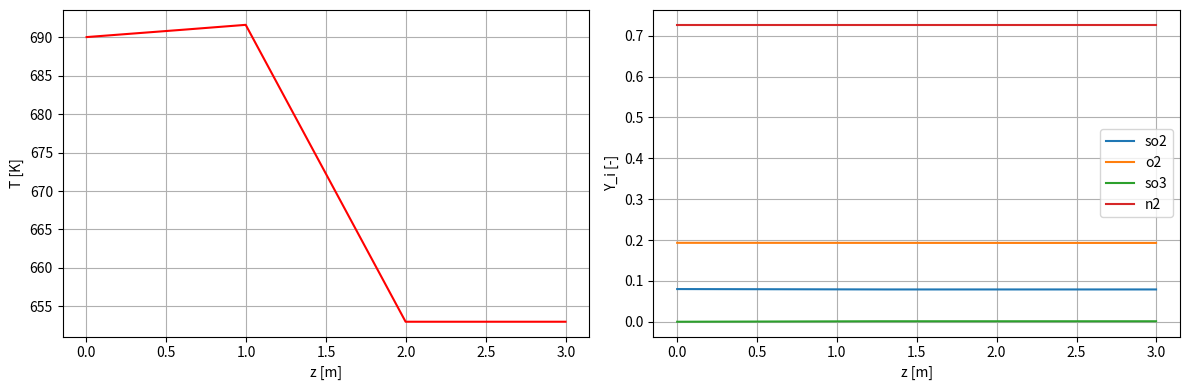
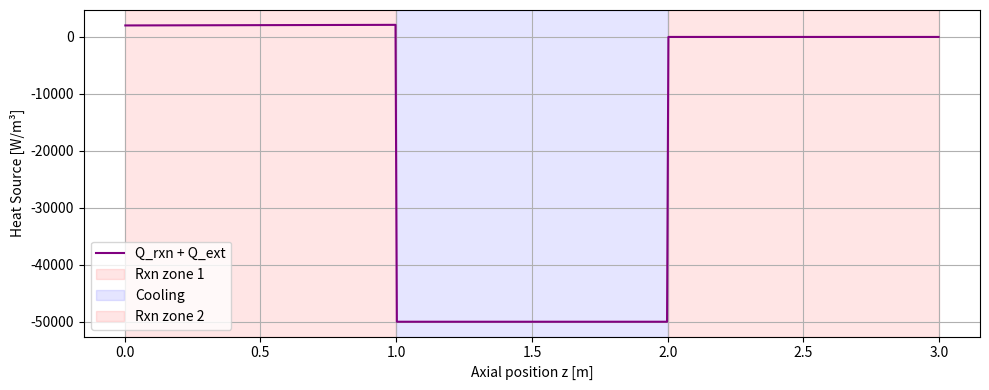

Write the Python code that produced these figures, in order.
import numpy as np
import scipy.optimize as optimize
import scipy.integrate as integrate
import matplotlib.pyplot as plt
from dataclasses import dataclass, field
from dataclasses import dataclass, field
import scipy.linalg
from typing import ClassVar, Dict, List


UNIVERSALGASCONSTANT = 8.31446261815324 #J/molK
T_REF   = 273.15
P_REF   = 101325.0 #Pa
PI      = 3.141592653589793

@dataclass
class Specie:
    counter: ClassVar[int] = 0

    name      : str
    molarMass : float
    heatCapacityModel   : str   = "const" 
    enthalpyFormation   : float = 0.0
    entropyFormation    : float = 0.0
    heatCapacityValue   : float = 900
    heatCapacityCoefficients : list[float] = field(default_factory=list)
    
    def __post_init__(self):
        self.id = Specie.counter
        type(self).counter += 1
        
        if self.heatCapacityModel == "polynomial":
            self.cp_poly = np.polynomial.Polynomial(self.heatCapacityCoefficients)
            self.H_poly = self.cp_poly.integ()  
    def heatCapacity(self, T: np.ndarray):
        T = np.asarray(T)
        if self.heatCapacityModel == "const":
            return np.full_like(T, self.heatCapacityValue)
        else:
            return self.cp_poly(T) * UNIVERSALGASCONSTANT

    def enthalpy(self, T):
        T = np.asarray(T)
        if self.heatCapacityModel == "const":
            sensible_enthalpy = self.heatCapacityValue * (T - T_REF)
        else:
            sensible_enthalpy = (self.H_poly(T) - self.H_poly(T_REF)) * UNIVERSALGASCONSTANT
            
        return self.enthalpyFormation + sensible_enthalpy
    
@dataclass
class Reaction:
    name: str
    stochiometricCoefficients   : np.ndarray    = field(default_factory=lambda: np.array([]))
    speciesExponent             : np.ndarray    = field(default_factory=lambda: np.array([])) 
    reversedSpecieExponent      : np.ndarray    = field(default_factory=lambda: np.array([])) 
    isReversible                : bool          = True
    ahrreniusPreExponent        : float         = 1.0
    ahrreniusActivationEnergy   : float         = 0.0  # J/mol
    species                     : List          = field(default_factory=list, repr=False)
    entropyChange               : float         = field(init=False)   # J/mol/K
    enthalpyChange              : float         = field(init=False)   # J/mol
    molarMasses                 : np.ndarray    = field(init=False)

    def __post_init__(self):
        if not (len(self.stochiometricCoefficients) == len(self.speciesExponent) == len(self.reversedSpecieExponent)):
            raise ValueError("Stoichiometric coefficients and exponents require the same length")
        
        self.enthalpyChange = 0.0
        self.entropyChange  = 0.0
        molar_masses_list = []

        for nu, specie in zip(self.stochiometricCoefficients, self.species):
            self.enthalpyChange += nu * specie.enthalpyFormation     # J/mol
            self.entropyChange  += nu * specie.entropyFormation      # J/mol/K
            molar_masses_list.append(specie.molarMass)
            
        self.molarMasses = np.array(molar_masses_list)

    def _equilibriumMask(self,
                        rateForward: np.ndarray,
                        rateBackward: np.ndarray,
                        rel_tol: float = 1e-2,
                        abs_tol: float = 1e-4) -> np.ndarray:
        rateForward = np.asarray(rateForward, dtype=float)
        rateBackward = np.asarray(rateBackward, dtype=float)

        net_rate = rateForward - rateBackward
        scale = np.maximum(np.maximum(np.abs(rateForward), np.abs(rateBackward)), 1.0)

        return np.abs(net_rate) <= (rel_tol * scale + abs_tol)


    def forwardRateConstant(self, T: np.ndarray) -> np.ndarray:
        T = np.maximum(np.asarray(T, dtype=float), 1e-12)
        arg = -self.ahrreniusActivationEnergy / (UNIVERSALGASCONSTANT * T)
        return self.ahrreniusPreExponent * np.exp(arg)


    def equilibriumConstant(self, T: np.ndarray) -> np.ndarray:
        T = np.maximum(np.asarray(T, dtype=float), 1e-12)
        delta_G = self.enthalpyChange - T * self.entropyChange

        arg = -delta_G / (UNIVERSALGASCONSTANT * T)
        K_p = np.exp(arg)
        return np.clip(K_p, 1e-100, 1e100)


    def backwardRateConstant(self, T: np.ndarray) -> np.ndarray:
        T = np.maximum(np.asarray(T, dtype=float), 1e-12)
        if not self.isReversible:
            return np.zeros_like(T)

        k_f = self.forwardRateConstant(T)
        K_p = self.equilibriumConstant(T)

        delta_nu = np.sum(self.stochiometricCoefficients)
        K_c = K_p * ((P_REF / (UNIVERSALGASCONSTANT * T)) ** delta_nu)

        K_c = np.clip(K_c, 1e-50, np.inf)
        k_b = k_f / K_c
        return k_b


    def enthalpyReactionChange(self, T: np.ndarray) -> np.ndarray:
        T = np.asarray(T, dtype=float)
        delta_H_rxn = np.zeros_like(T)

        for nu_i, sp in zip(self.stochiometricCoefficients, self.species):
            delta_H_rxn += nu_i * sp.enthalpy(T)

        return delta_H_rxn


    def reactionRate(self, T: np.ndarray, concentrations: np.ndarray) -> tuple[np.ndarray, np.ndarray]:
        T = np.asarray(T, dtype=float)
        C = np.asarray(concentrations, dtype=float)

        C_safe = np.maximum(C, 1e-20)
        alpha = np.asarray(self.speciesExponent, dtype=float)[:, np.newaxis]
        massActionForward = np.prod(C_safe ** alpha, axis=0)

        rateForward = self.forwardRateConstant(T) * massActionForward

        if not self.isReversible:
            return rateForward, np.zeros_like(rateForward)

        beta = np.asarray(self.reversedSpecieExponent, dtype=float)[:, np.newaxis]
        massActionBackward = np.prod(C_safe ** beta, axis=0)

        rateBackward = self.backwardRateConstant(T) * massActionBackward

        return rateForward, rateBackward


    def reactionMassSource(self,
                        rates: tuple,
                        rel_tol: float = 1e-5,
                        abs_tol: float = 1e-12) -> np.ndarray:
        rateForward, rateBackward = rates
        rateForward = np.asarray(rateForward, dtype=float)
        rateBackward = np.asarray(rateBackward, dtype=float)

        net_rate = rateForward - rateBackward
        near_eq = self._equilibriumMask(rateForward, rateBackward, rel_tol=rel_tol, abs_tol=abs_tol)

        net_rate = net_rate.copy()
        net_rate[near_eq] = 0.0

        massSources = (
            net_rate[np.newaxis, :]
            * self.stochiometricCoefficients[:, np.newaxis]
            * self.molarMasses[:, np.newaxis]
        )
        return massSources


    def reactionHeatSource(self,
                        T: np.ndarray,
                        rates: tuple,
                        rel_tol: float = 1e-5,
                        abs_tol: float = 1e-12):
        rateForward, rateBackward = rates
        rateForward = np.asarray(rateForward, dtype=float)
        rateBackward = np.asarray(rateBackward, dtype=float)

        delta_H_rxn = self.enthalpyReactionChange(T)
        net_rate = rateForward - rateBackward
        near_eq = self._equilibriumMask(rateForward, rateBackward, rel_tol=rel_tol, abs_tol=abs_tol)

        q = -net_rate * delta_H_rxn
        q = np.asarray(q, dtype=float)
        q[near_eq] = 0.0
        return q


    def reactionHeatSourceDerivative(self,
                                    T: np.ndarray,
                                    rates: tuple,
                                    rel_tol: float = 1e-4,
                                    abs_tol: float = 1e-9) -> np.ndarray:
        T = np.maximum(np.asarray(T, dtype=float), 1e-3)
        rateForward, rateBackward = rates
        rateForward = np.asarray(rateForward, dtype=float)
        rateBackward = np.asarray(rateBackward, dtype=float)

        near_eq = self._equilibriumMask(rateForward, rateBackward, rel_tol=rel_tol, abs_tol=abs_tol)

        delta_cp = np.zeros_like(T)
        for nu_i, sp in zip(self.stochiometricCoefficients, self.species):
            delta_cp += nu_i * sp.heatCapacity(T)

        delta_H_rxn = self.enthalpyReactionChange(T)
        delta_nu = float(np.sum(self.stochiometricCoefficients))

        R = UNIVERSALGASCONSTANT
        term_den = R * T**2

        dRf_dT = rateForward * (self.ahrreniusActivationEnergy / term_den)

        if self.isReversible:
            dRb_dT = rateBackward * (
                (self.ahrreniusActivationEnergy - delta_H_rxn) / term_den
                + delta_nu / T
            )
        else:
            dRb_dT = np.zeros_like(dRf_dT)

        net_rate = rateForward - rateBackward
        dQ_dT = -(dRf_dT - dRb_dT) * delta_H_rxn - net_rate * delta_cp

        dQ_dT = np.asarray(dQ_dT, dtype=float)
        dQ_dT[near_eq] = 0.0

        return dQ_dT


    def rateDerivativeConcentration(self,
                                    T: np.ndarray,
                                    C: np.ndarray,
                                    j: int) -> tuple[np.ndarray, np.ndarray]:
        T = np.asarray(T, dtype=float)
        C = np.asarray(C, dtype=float)

        alpha = np.asarray(self.speciesExponent, dtype=float)[:, np.newaxis]
        C_safe = np.maximum(C, 1e-20)
        massActionForward = np.prod(C_safe ** alpha, axis=0)
        k_f = self.forwardRateConstant(T)

        alpha_j = alpha[j, 0]
        Cj_safe = np.maximum(C[j, :], 1e-20)

        dM_f_dCj = alpha_j * massActionForward / Cj_safe
        dRf_dCj = k_f * dM_f_dCj

        if not self.isReversible:
            return dRf_dCj, np.zeros_like(dRf_dCj)

        beta = np.asarray(self.reversedSpecieExponent, dtype=float)[:, np.newaxis]
        massActionBackward = np.prod(C_safe ** beta, axis=0)
        k_b = self.backwardRateConstant(T)

        beta_j = beta[j, 0]
        dM_b_dCj = beta_j * massActionBackward / Cj_safe
        dRb_dCj = k_b * dM_b_dCj

        return dRf_dCj, dRb_dCj
        
    
@dataclass
class Mixture:
    densityModel    : str           = "ideal-incompressible-gas"   # or "const"
    densityValue    : float         = 1.2225                       # used explicitly if densityModel == "const"
    species         : List          = field(default_factory=list, repr=False)
    molarMasses     : np.ndarray    = field(init=False)

    def __post_init__(self):
        self.molarMasses = np.asarray([sp.molarMass for sp in self.species], dtype=float)

    def equivalentMolarMass(self, speciesFractions: np.ndarray) -> np.ndarray:
        """
        speciesFractions: (n_species, n_cells) mass fractions Y_i
        returns: (n_cells,) mixture molar mass [kg/mol]
        """
        y           = np.asarray(speciesFractions, dtype=float)
        M_i         = self.molarMasses[:, np.newaxis]
        
        inv_M_mix   = np.sum(y / M_i, axis=0)
        inv_M_mix   = np.maximum(inv_M_mix, 1e-16)
        
        M_mix       = 1.0 / inv_M_mix
        return M_mix

    def idealGasDensity(self, T: np.ndarray, speciesFractions: np.ndarray) -> np.ndarray:
        """
        T: (n_cells,) [K]
        speciesFractions: (n_species, n_cells) mass fractions Y_i
        returns: rho: (n_cells,) [kg/m^3]
        """
        T       = np.asarray(T, dtype=float)
        M_mix   = self.equivalentMolarMass(speciesFractions)      # [kg/mol]
        rho     = P_REF * M_mix / (UNIVERSALGASCONSTANT * T)      # Ideal gas law
        return rho
    
    def mixtureHeatCapacity(self, T: np.ndarray, speciesFractions: np.ndarray) -> np.ndarray:
        """
        Calculates the mixture specific heat capacity in J/(kg K)
        """
        cp_mass_array = np.stack([
            sp.heatCapacity(T) / sp.molarMass 
            for sp in self.species
        ]) 
        
        return np.sum(speciesFractions * cp_mass_array, axis=0)
@dataclass
class domainSetup:
    diameter: float
    inletMassFractions : np.ndarray = field(default_factory=lambda: np.array([])) 

@dataclass 
class Inlet:
    position    : int = 0
    velocity    : float = 50.0
    temperature : float = 700.0
    speciesMassFractions : List[float] = field(default_factory=list)

    def inletValues(self, mixture: Mixture, domain: domainSetup):
        Y_in    = np.asarray(self.speciesMassFractions, dtype=float)      # (n_species,)
        Y_in_2d = Y_in.reshape(-1, 1)                                     # (n_species, 1)
        
        T_array = np.array([float(self.temperature)], dtype=float)        # (1,)

        density = mixture.idealGasDensity(T=T_array,
                                        speciesFractions=Y_in_2d)         # rho: (1,)

        area          = (domain.diameter ** 2) * PI / 4.0
        massFlowrate  = density[0] * area * self.velocity                 # Float
        temperatureBC = float(self.temperature)                           # Float
        specieFrac    = Y_in                                              # 1D Array

        return massFlowrate, temperatureBC, specieFrac
# @dataclass
# class BoundaryConditions:
#     counter: int = field(init=False, default=0, repr=False)

#     def addBoundary(self):
#         self.id = type(self).counter
#         type(self).counter += 1
@dataclass
class Zone:
    counter : ClassVar[int] = 0
    length  : float         = 0.005
    type    : str           = "null"

    def __post_init__(self):
        type(self).counter  += 1
        self.id             = type(self).counter
        
        self.heatSource      : bool  = False
        self.massSource      : bool  = False
        self.heatSourceValue : float = 0.0

    def zoneAssign(self, heating: bool = False, reaction: bool = True):
        self.heatSource = heating
        self.massSource = reaction

    def zoneAssignHeating(self, heatValue: float):
        """
        Assign the total heat power [W] for this zone (Case B)
        or the volumetric heat generation [W/m^3] (Case A).
        """
        self.heatSourceValue = heatValue
        self.heatSource = True


class Mesh:
    def __init__(self, domain: domainSetup, zoneList: List[Zone], sizing: float = 0.005):
        self.sizing     = sizing
        self.domain     = domain
        self.meshZones  = zoneList

    def meshCreate(self):
        zones = [z for z in self.meshZones if z.length > 0.0]
        if not zones:
            self.cell_centers    = np.array([], dtype=float)
            self.cell_sizes      = np.array([], dtype=float)
            self.cell_volumes    = np.array([], dtype=float)
            self.cell_zone_id    = np.array([], dtype=int)
            self.cell_zone_type  = np.array([], dtype=object)
            self.cell_heat_flag  = np.array([], dtype=bool)
            self.cell_mass_flag  = np.array([], dtype=bool)
            self.cell_heat_value = np.array([], dtype=float)
            self.n_cells         = 0
            self.length          = 0.0
            return
        Lz         = np.array([z.length for z in zones], dtype=float)   # (Nz,)
        zone_ids   = np.array([z.id for z in zones], dtype=int)     # (Nz,)
        zone_types = np.array([z.type for z in zones], dtype=object)  # (Nz,)
        heat_flags = np.array([z.heatSource for z in zones], dtype=bool)    # (Nz,)
        mass_flags = np.array([z.massSource for z in zones], dtype=bool)    # (Nz,)
        heat_vals  = np.array([z.heatSourceValue for z in zones], dtype=float)   # (Nz,)

        # number of cells and spacing per zone
        n_cells_zone = np.maximum(1, np.rint(Lz / self.sizing).astype(int))  # (Nz,)
        dz_zone      = Lz / n_cells_zone                                    # (Nz,)

        # total cells
        n_total = int(np.sum(n_cells_zone))

        self.cell_centers    = np.empty(n_total, dtype=float)
        self.cell_sizes      = np.empty(n_total, dtype=float)
        self.cell_volumes    = np.empty(n_total, dtype=float)
        self.cell_zone_id    = np.empty(n_total, dtype=int)
        self.cell_zone_type  = np.empty(n_total, dtype=object)
        self.cell_heat_flag  = np.empty(n_total, dtype=bool)
        self.cell_mass_flag  = np.empty(n_total, dtype=bool)
        self.cell_heat_value = np.empty(n_total, dtype=float)

        z_starts = np.concatenate(([0.0], np.cumsum(Lz[:-1])))      # (Nz,)
        cell_start_idx = np.concatenate(([0], np.cumsum(n_cells_zone[:-1])))  # (Nz,)

        area = (self.domain.diameter**2) * PI / 4.0

        for i, z in enumerate(zones):
            nc    = n_cells_zone[i]
            dz_i  = dz_zone[i]
            z0    = z_starts[i]
            start = cell_start_idx[i]
            end   = start + nc
            idx   = slice(start, end)

            k = np.arange(nc, dtype=float)
            self.cell_centers[idx] = z0 + (k + 0.5) * dz_i
            self.cell_sizes[idx]   = dz_i
            self.cell_volumes[idx] = dz_i * area

            self.cell_zone_id[idx]    = zone_ids[i]
            self.cell_zone_type[idx]  = zone_types[i]
            self.cell_heat_flag[idx]  = heat_flags[i]
            self.cell_mass_flag[idx]  = mass_flags[i]
            self.cell_heat_value[idx] = heat_vals[i] 

        self.n_cells = n_total
        self.length  = float(z_starts[-1] + Lz[-1])

class scalarField:
    def __init__(self, variable: str, field_type: str = "specie"):
        self.variable   = variable
        self.field_type = field_type
        self.cellField  = None  
        
    def fieldInitialize(self, mesh):
        self.cellField  = np.zeros_like(mesh.cell_centers)

class solver:
    def __init__(self, mesh, mixture, reaction, specieFields: List, inlet):
        self.mesh       = mesh
        self.mixture    = mixture
        self.reaction   = reaction
        self.inlet      = inlet

        self.massFlux   = inlet.inletValues(mixture=mixture, domain=self.mesh.domain)[0]
        self.specieFields = np.vstack([f.cellField for f in specieFields])

        self.temperatureField = scalarField("temperature", "temperature")
        self.temperatureField.fieldInitialize(mesh)
        self.temperatureField.cellField[:] = self.inlet.temperature

        self.velocityField = scalarField("velocity", "velocity")
        self.velocityField.fieldInitialize(mesh)
        self.velocityField.cellField[:] = self.inlet.velocity
        
        self.density = self.mixture.idealGasDensity(
            T=self.temperatureField.cellField, 
            speciesFractions=self.specieFields
        )

        self.heatSourcesDerivative = np.zeros_like(self.temperatureField.cellField)
        self.massSources = np.zeros_like(self.specieFields)                 # (n_species, n_cells)
        self.massSourcesDerivative = np.zeros_like(self.specieFields)
        self.heatSources = np.zeros_like(self.temperatureField.cellField)   # (n_cells,)
        self.heatResidual = np.zeros_like(self.temperatureField.cellField)
        self.specieResidual = np.zeros_like(self.specieFields)

        self.reactionRates = np.zeros((2, mesh.n_cells), dtype=float)

    def concentrationArray(self):
        rho = np.asarray(self.density, dtype=float)              # (n_cells,)
        Y   = np.asarray(self.specieFields, dtype=float)         # (n_species, n_cells)
        M   = np.asarray(self.mixture.molarMasses, dtype=float)  # (n_species,)

        if Y.ndim != 2:
            raise ValueError(f"specieFields must be 2D, got shape {Y.shape}")
        if Y.shape[0] != M.shape[0]:
            raise ValueError(f"Species count mismatch: Y has {Y.shape[0]}, M has {M.shape[0]}")
        if Y.shape[1] != rho.shape[0]:
            raise ValueError(f"Cell count mismatch: Y has {Y.shape[1]}, rho has {rho.shape[0]}")

        C = rho[np.newaxis, :] * Y / M[:, np.newaxis]
        return C

    def update_density(self):
        self.density = self.mixture.idealGasDensity(
            T=self.temperatureField.cellField,
            speciesFractions=self.specieFields
        )
    def sourcesEvaluation(self, omega_heat=0.05, omega_mass=0.15,
                        eq_rel_tol=1e-2, eq_abs_tol=1e-4):
        mass_old = self.massSources.copy()
        massd_old = self.massSourcesDerivative.copy()

        heat_rxn_old = getattr(self, "heatReactionSources", np.zeros_like(self.heatSources))
        heatd_rxn_old = getattr(self, "heatReactionSourcesDerivative", np.zeros_like(self.heatSourcesDerivative))

        self.heatSources.fill(0.0)
        self.heatSourcesDerivative.fill(0.0)
        self.massSources.fill(0.0)
        self.massSourcesDerivative.fill(0.0)

        if not hasattr(self, "heatReactionSources"):
            self.heatReactionSources = np.zeros_like(self.heatSources)
        if not hasattr(self, "heatReactionSourcesDerivative"):
            self.heatReactionSourcesDerivative = np.zeros_like(self.heatSourcesDerivative)

        self.heatReactionSources.fill(0.0)
        self.heatReactionSourcesDerivative.fill(0.0)

        C = self.concentrationArray()
        rho = self.density
        T = self.temperatureField.cellField

        reactionMask = self.mesh.cell_mass_flag
        heatMask = self.mesh.cell_heat_flag


        self.heatSources[heatMask] += np.asarray(self.mesh.cell_heat_value, dtype=float)[heatMask]
        rateForward, rateBackward = self.reaction.reactionRate(T, C)
        self.reactionRates[0, :] = rateForward
        self.reactionRates[1, :] = rateBackward

        net_rate = rateForward - rateBackward
        rate_scale = np.maximum(np.maximum(np.abs(rateForward), np.abs(rateBackward)), 1.0)
        near_eq = np.abs(net_rate) <= (eq_rel_tol * rate_scale + eq_abs_tol)

        near_eq = near_eq & reactionMask

        massSources_all = self.reaction.reactionMassSource((rateForward, rateBackward))
        massSources_all[:, near_eq] = 0.0
        self.massSources[:, reactionMask] = massSources_all[:, reactionMask]

        M_species = self.reaction.molarMasses
        stoich = self.reaction.stochiometricCoefficients

        for k in range(self.specieFields.shape[0]):
            dRf_dCk, dRb_dCk = self.reaction.rateDerivativeConcentration(T, C, j=k)
            dOmega_dC = stoich[k] * M_species[k] * (dRf_dCk - dRb_dCk)
            dOmega_dC[near_eq] = 0.0

            dCk_dYk = rho / M_species[k]
            dOmega_dYk = dOmega_dC * dCk_dYk
            self.massSourcesDerivative[k, reactionMask] = dOmega_dYk[reactionMask]

        heatReactionSource = self.reaction.reactionHeatSource(T, (rateForward, rateBackward))
        dQ_dT = self.reaction.reactionHeatSourceDerivative(T, (rateForward, rateBackward))

        heatReactionSource[near_eq] = 0.0
        dQ_dT[near_eq] = 0.0

        self.heatReactionSources[reactionMask] = heatReactionSource[reactionMask]
        self.heatReactionSourcesDerivative[reactionMask] = dQ_dT[reactionMask]

        self.heatReactionSources = (
            (1.0 - omega_heat) * heat_rxn_old + omega_heat * self.heatReactionSources
        )
        self.heatReactionSourcesDerivative = (
            (1.0 - omega_heat) * heatd_rxn_old + omega_heat * self.heatReactionSourcesDerivative
        )

        self.heatSources += self.heatReactionSources
        self.heatSourcesDerivative[:] = self.heatReactionSourcesDerivative

        self.massSources = (1.0 - omega_mass) * mass_old + omega_mass * self.massSources
        self.massSourcesDerivative = (1.0 - omega_mass) * massd_old + omega_mass * self.massSourcesDerivative
    def matrixSpecieEquationAssembly(self, specieIndex: int):
        n = self.mesh.n_cells
        F = float(self.massFlux)
        V = self.mesh.cell_volumes


        A = (-1 * np.diag(np.ones(n-1), -1) + np.identity(n)) * F

        Y_old   = self.specieFields[specieIndex, :]
        S       = self.massSources[specieIndex, :]
        dS      = self.massSourcesDerivative[specieIndex, :]  

        zero_tol = 1e-10
        if np.max(Y_old) < zero_tol:
            dS = np.zeros(n)

        dS_implicit = np.minimum(dS, 0.0)
        A -= np.diag(dS_implicit * V)

        S_U = S - dS_implicit * Y_old  
        
        b = np.zeros(n, dtype=float)
        b[1:] = S_U[1:] * V[1:]
        A[0, 0] = F - dS_implicit[0] * V[0] 
        b[0]    = F * self.inlet.speciesMassFractions[specieIndex] + S_U[0] * V[0]

        return A, b
    
    def matrixTemperatureEquationAssembly(self):
        n = self.mesh.n_cells
        F = float(self.massFlux)

        T_old = np.asarray(self.temperatureField.cellField, dtype=float)
        cp_mix = np.asarray(self.mixture.mixtureHeatCapacity(T_old, self.specieFields), dtype=float)
        Q = np.asarray(self.heatSources, dtype=float)
        dQ_dT = np.asarray(self.heatSourcesDerivative, dtype=float)
        V = np.asarray(self.mesh.cell_volumes, dtype=float)

        Sp = np.minimum(dQ_dT, 0.0)
        Su = Q - Sp * T_old

        A = np.zeros((n, n), dtype=float)
        A += np.diag(F * cp_mix)
        A += np.diag(-F * cp_mix[1:], k=-1)

        A += np.diag(-Sp * V)

        b = np.zeros(n, dtype=float)
        b[1:] = Su[1:] * V[1:]
        b[0] = F * cp_mix[0] * self.inlet.temperature + Su[0] * V[0]

        return A, b
    
    def specieScalarEquation(self):
        F = float(self.massFlux)
        Y = self.specieFields
        S = self.massSources
        V = self.mesh.cell_volumes
        
        res = np.zeros_like(self.specieResidual)
        Y_in = np.asarray(self.inlet.speciesMassFractions, dtype=float)
        res[:, 0] = F * Y[:, 0] - F * Y_in - S[:, 0] * V[0]
        
        res[:, 1:] = F * Y[:, 1:] - F * Y[:, :-1] - S[:, 1:] * V[1:]
        
        self.specieResidual = res
        
    def heatEquation(self):
        F = float(self.massFlux)
        T = self.temperatureField.cellField
        Q = self.heatSources
        V = self.mesh.cell_volumes
        
        cp_mix = self.mixture.mixtureHeatCapacity(T, self.specieFields)
        res = np.zeros_like(self.heatResidual)
        cp_in = cp_mix[0]
        res[0] = F * cp_mix[0] * T[0] - F * cp_in * self.inlet.temperature - Q[0] * V[0]
        
        res[1:] = F * cp_mix[1:] * T[1:] - F * cp_mix[:-1] * T[:-1] - Q[1:] * V[1:]
        
        self.heatResidual = res

    def initializeCase(self):
        inletMassFlowrate, inletTemperature, inletSpecies = self.inlet.inletValues(self.mixture, self.mesh.domain)

        inletSpecies2d = np.asarray(inletSpecies, dtype=float).reshape(-1, 1)
        self.specieFields[:, :] = inletSpecies2d                               

        self.temperatureField.cellField[:] = float(inletTemperature)
        self.update_density()

    def steadyState(self, max_iter: int,
                    relaxationFactorSpecie: float,
                    relaxationFactorTemperature: float,
                    convergenceCriteria: float):

        self.update_density()
        
        area = (self.mesh.domain.diameter ** 2) * np.pi / 4.0
        self.velocityField.cellField[:] = self.massFlux / (self.density * area)
        
        self.sourcesEvaluation()

        for it in range(max_iter):
            Y_old = self.specieFields.copy()
            T_old = self.temperatureField.cellField.copy()

            for i in range(self.specieFields.shape[0]):
                A_Y, b_Y = self.matrixSpecieEquationAssembly(i)
                Y_star = scipy.linalg.solve(A_Y, b_Y)
                Y_star = np.clip(Y_star, 0.0, 1.0)

                self.specieFields[i, :] = (
                    Y_old[i, :] + relaxationFactorSpecie * (Y_star - Y_old[i, :])
                )

            total_mass = np.sum(self.specieFields, axis=0)
            total_mass = np.maximum(total_mass, 1e-16)
            self.specieFields /= total_mass
            self.update_density()
            self.velocityField.cellField[:] = self.massFlux / (self.density * area)

            self.sourcesEvaluation()
            A_T, b_T = self.matrixTemperatureEquationAssembly()
            T_star = scipy.linalg.solve(A_T, b_T)
            T_star = np.clip(T_star, 200.0, 2000.0)
            
            self.temperatureField.cellField[:] = (
                T_old + relaxationFactorTemperature * (T_star - T_old)
            )

            dY = np.max(np.abs(self.specieFields - Y_old))
            dT = np.max(np.abs(self.temperatureField.cellField - T_old))
            scaleddY = dY / max(self.massFlux, 1e-10)
            scaleddT = dT / max(np.mean(self.temperatureField.cellField), 1.0)

            if it % 10 == 0 or it == max_iter - 1:
                print(f"Iter {it:04d} | Max scaled dY: {scaleddY:.2e} | Max scaled dT: {scaleddT:.2e}")
                print(f"          | Outlet Temp: {self.temperatureField.cellField[-1]:.2f} K")
                print(f"          | Outlet Y: {self.specieFields[:, -1]}")

            if max(dY, dT) < convergenceCriteria:
                print(f"\nConverged successfully after {it} iterations!")
                break
        results = self.specieFields[:, -1]
        return results
            

class ReactorPlotter:
    def __init__(self, solver):
        """
        solver: object holding mesh, species, temperatureField, specieFields
        """
        self.solver = solver

    def get_axis(self):
        """
        Return axial coordinate. Adjust if you use a different name.
        """
        mesh = self.solver.mesh
        if hasattr(mesh, "cell_centers"):
            return mesh.cell_centers
        else:
            lengths = mesh.cell_lengths
            z_edges = np.concatenate(([0.0], np.cumsum(lengths)))
            return 0.5 * (z_edges[:-1] + z_edges[1:])

    def plot_temperature(self, show=True, ax=None):
        z = self.get_axis()
        T = self.solver.temperatureField.cellField

        if ax is None:
            fig, ax = plt.subplots(figsize=(8, 4))

        ax.plot(z, T, color="red", label="Temperature")
        ax.set_xlabel("Axial position z [m]")
        ax.set_ylabel("Temperature [K]")
        ax.grid(True)
        ax.legend()
        
        if show and ax is None:
            plt.tight_layout()
            plt.show()

    def plot_species(self, show=True, ax=None):
        z = self.get_axis()
        Y = self.solver.specieFields

        if ax is None:
            fig, ax = plt.subplots(figsize=(8, 4))

        for i, sp in enumerate(self.solver.reaction.species):
            ax.plot(z, Y[i, :], label=sp.name)

        ax.set_xlabel("Axial position z [m]")
        ax.set_ylabel("Mass fraction [-]")
        ax.grid(True)
        ax.legend()
        
        if show and ax is None:
            plt.tight_layout()
            plt.show()

    def plot_all(self):
        """
        Convenience method: two subplots in one figure.
        """
        z = self.get_axis()
        fig, (ax1, ax2) = plt.subplots(1, 2, figsize=(12, 4), sharex=True)
        ax1.plot(z, self.solver.temperatureField.cellField, color="red")
        ax1.set_xlabel("z [m]")
        ax1.set_ylabel("T [K]")
        ax1.grid(True)

        for i, sp in enumerate(self.solver.reaction.species):
            ax2.plot(z, self.solver.specieFields[i, :], label=sp.name)
        ax2.set_xlabel("z [m]")
        ax2.set_ylabel("Y_i [-]")
        ax2.grid(True)
        ax2.legend()

        plt.tight_layout()
        plt.show()
if __name__ == "__main__":

    UNIVERSALGASCONSTANT = 8.31446261815324
    cp_o2_coeffs = [3.53]
    cp_so2_coeffs = [3.53]
    cp_so3_coeffs = [3.53]
    cp_n2_coeffs = [3.53]

    SO2 = Specie(
        name="so2",
        molarMass= 0.64,
        heatCapacityModel="polynomial",
        enthalpyFormation=-296861.220,
        entropyFormation=248.100,   
        heatCapacityCoefficients=cp_so2_coeffs
    )

    O2 = Specie(
        name="o2",
        molarMass=.32,
        heatCapacityModel="polynomial",
        enthalpyFormation= 0.0,
        entropyFormation=205.000,    
        heatCapacityCoefficients=cp_o2_coeffs
    )

    N2 = Specie(
        name="n2",
        molarMass=.28,
        heatCapacityModel="polynomial",
        enthalpyFormation= 0.0,
        entropyFormation=191.500,    
        heatCapacityCoefficients=cp_n2_coeffs
    )

    SO3 = Specie(
        name="so3",
        molarMass=.80,
        heatCapacityModel="polynomial",
        enthalpyFormation=-395782.300,
        entropyFormation=256.600,    
        heatCapacityCoefficients=cp_so3_coeffs
    )
    species = [SO2, O2, SO3, N2]

    reaction = Reaction(
        name="so2conversion",
        stochiometricCoefficients=np.array([-1.0, -0.5, 1.0, 0.0]),
        speciesExponent=np.array([1.0, 0.5, 0.0, 0.0]),
        reversedSpecieExponent=np.array([0.0, 0.0, 1.0, 0.0]),
        isReversible=True,
        ahrreniusPreExponent= 50e9,
        ahrreniusActivationEnergy= 165000.,
        species=species
    )

    z0 = Zone(length=1.0, type="reaction")
    z0.zoneAssign(heating=False, reaction=True)
    z0.zoneAssignHeating(0.0)

    z1 = Zone(length=1.0, type="heating")
    z1.zoneAssign(heating=True, reaction=False)
    z1.zoneAssignHeating(-50000.0)

    z2 = Zone(length=1.0, type="reaction")
    z2.zoneAssign(heating=False, reaction=True)
    z2.zoneAssignHeating(0.0)


    Y_so2 = 0.08
    Y_so3 = 1e-6
    Y_o2 = 0.21 * (1 - Y_so2)
    Y_n2 = 1 - Y_so2 - Y_o2 - Y_so3
    
    domain = domainSetup(
        diameter=2.5,
        inletMassFractions=np.array([Y_so2, Y_o2, Y_so3, Y_n2])
    )
    mesh = Mesh(domain=domain, zoneList=[z0, z1, z2], sizing=0.005)
    mesh.meshCreate()

    Yso2_field = scalarField("Y_so2")
    Yo2_field = scalarField("Y_o2")
    Yso3_field = scalarField("Y_so3")
    Yn2_field = scalarField("Y_n2")

    Yso2_field.fieldInitialize(mesh)
    Yo2_field.fieldInitialize(mesh)
    Yso3_field.fieldInitialize(mesh)
    Yn2_field.fieldInitialize(mesh)
    specieFields = [Yso2_field, Yo2_field, Yso3_field, Yn2_field]
    
    inlet = Inlet(0, 2.5, 690, [Y_so2, Y_o2, Y_so3, Y_n2])
    mixture = Mixture(
        densityModel="ideal-incompressible-gas",
        densityValue=0.457,
        species=species
    )

    sol = solver(mesh=mesh, mixture=mixture, reaction=reaction, specieFields=specieFields, inlet=inlet)
    sol.initializeCase()

    sol.steadyState(max_iter=450, relaxationFactorSpecie=0.2, relaxationFactorTemperature=0.15, convergenceCriteria=1e-5)
    
    plotter = ReactorPlotter(sol)
    plotter.plot_all()

    z = sol.mesh.cell_centers
    plt.figure(figsize=(10, 4))
    plt.plot(z, sol.heatSources, label="Q_rxn + Q_ext", color='purple')
    plt.axvspan(0.0, 1.0, color="red", alpha=0.1, label="Rxn zone 1")
    plt.axvspan(1.0, 2.0, color="blue", alpha=0.1, label="Cooling")
    plt.axvspan(2.0, 3.0, color="red", alpha=0.1, label="Rxn zone 2")
    plt.xlabel("Axial position z [m]")
    plt.ylabel("Heat Source [W/m³]")
    plt.legend()
    plt.grid(True)
    plt.tight_layout()
    plt.show()
